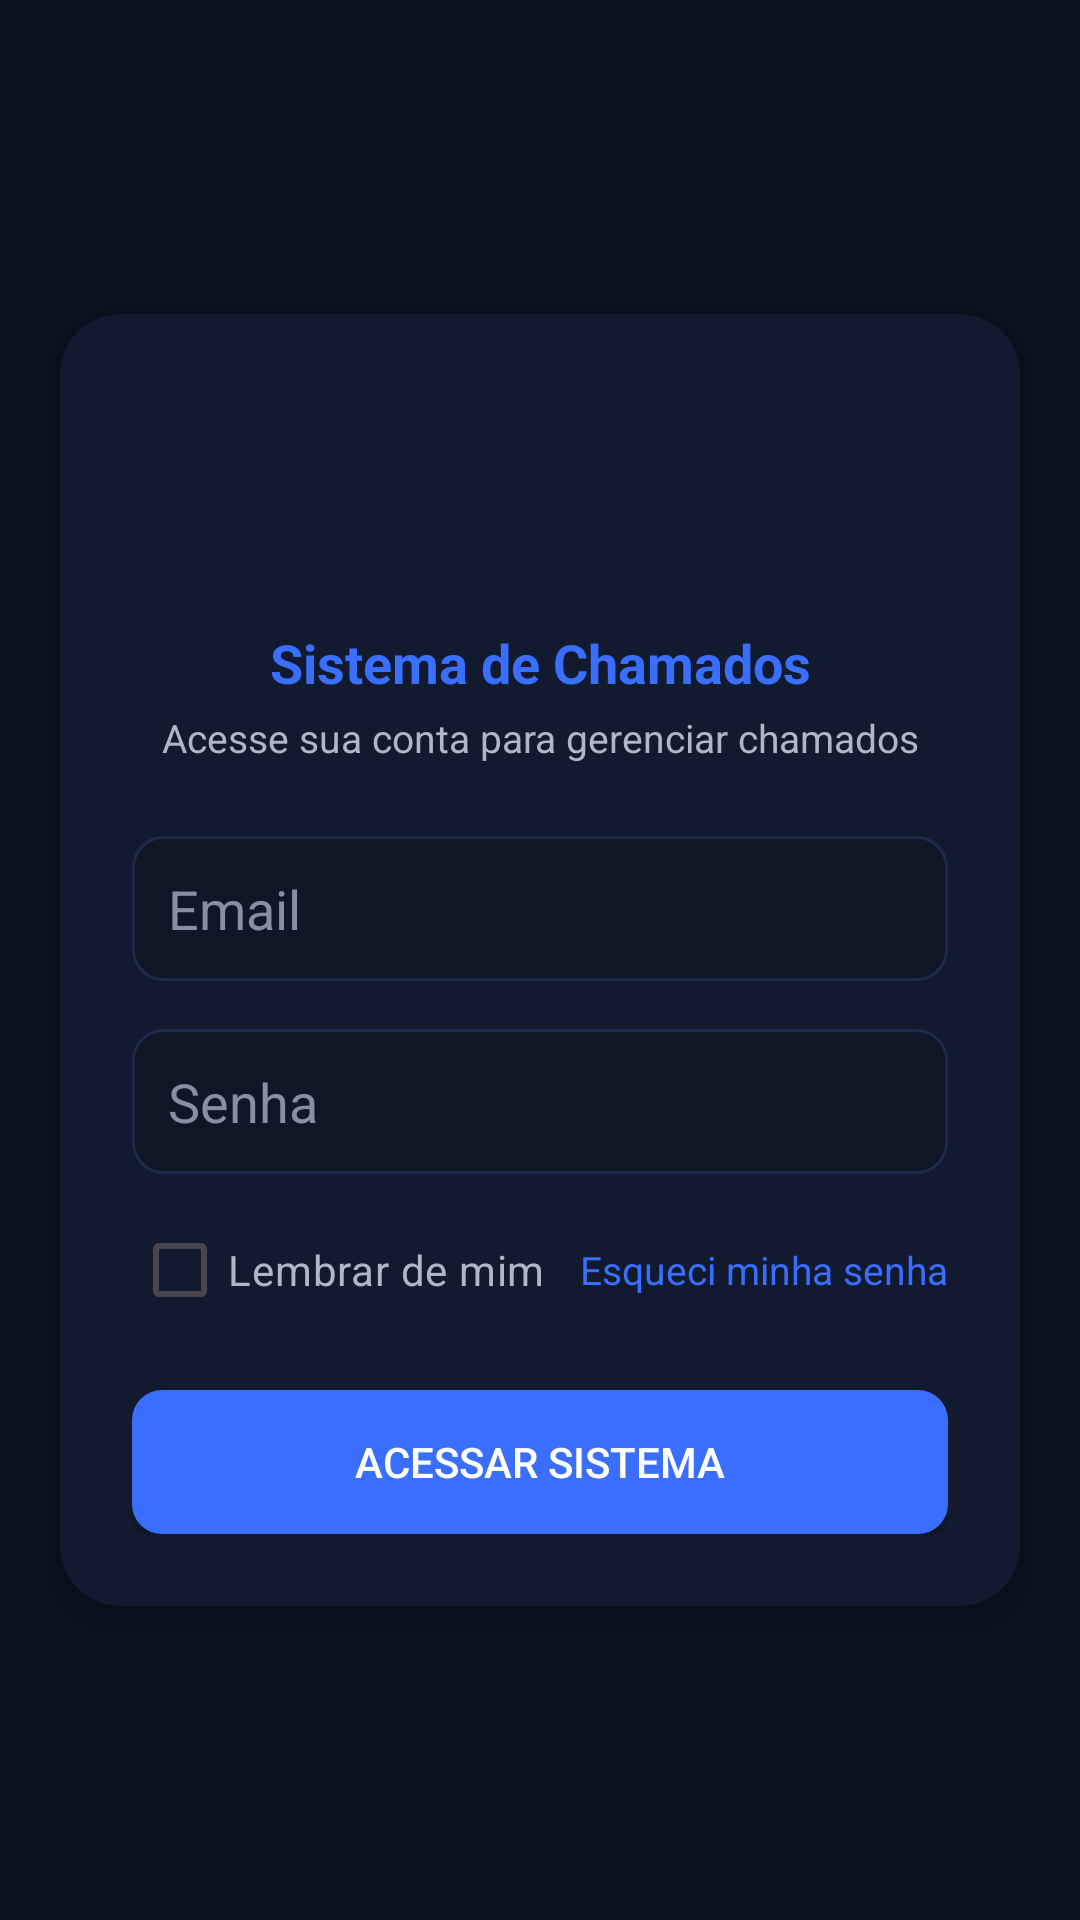

The Android layout XML behind this screen, and the referenced resources:
<!-- AndroidManifest.xml: application theme Theme.MyApplication -->
<!-- res/layout/activity_main_login.xml -->
<?xml version="1.0" encoding="utf-8"?>
<LinearLayout xmlns:android="http://schemas.android.com/apk/res/android"
    xmlns:app="http://schemas.android.com/apk/res-auto"
    xmlns:tools="http://schemas.android.com/tools"
    android:id="@+id/mainLogin"
    android:orientation="vertical"
    android:gravity="center"
    android:background="#0B1220"
    android:layout_width="match_parent"
    android:layout_height="match_parent"
    tools:context=".MainLogin">

    <LinearLayout
        android:orientation="vertical"
        android:background="@drawable/bg_card"
        android:layout_width="320dp"
        android:layout_height="wrap_content"
        android:padding="24dp"
        android:elevation="6dp"
        android:layout_gravity="center"
        android:gravity="center"
        android:layout_margin="16dp"
        android:clipToOutline="true">

        <ImageView
            android:layout_width="64dp"
            android:layout_height="64dp"
            android:src="@drawable/ic_launcher_foreground"
            android:layout_gravity="center"
            android:layout_marginBottom="16dp"
            app:tint="#3A6EFF" />

        <TextView
            android:text="Sistema de Chamados"
            android:textColor="#3A6EFF"
            android:textSize="18sp"
            android:textStyle="bold"
            android:gravity="center"
            android:layout_marginBottom="4dp"
            android:layout_width="match_parent"
            android:layout_height="wrap_content" />

        <TextView
            android:text="Acesse sua conta para gerenciar chamados"
            android:textColor="#B0B6C3"
            android:textSize="13sp"
            android:gravity="center"
            android:layout_marginBottom="24dp"
            android:layout_width="match_parent"
            android:layout_height="wrap_content" />

        <EditText
            android:id="@+id/edtEmail"
            android:hint="Email"
            android:inputType="textEmailAddress"
            android:textColor="#FFFFFF"
            android:textColorHint="#888EA3"

            android:drawablePadding="10dp"
            android:background="@drawable/bg_input"
            android:padding="12dp"
            android:layout_width="match_parent"
            android:layout_height="wrap_content"
            android:layout_marginBottom="16dp" />

        <EditText
            android:id="@+id/edtSenha"
            android:hint="Senha"
            android:inputType="textPassword"
            android:textColor="#FFFFFF"
            android:textColorHint="#888EA3"

            android:drawablePadding="10dp"
            android:background="@drawable/bg_input"
            android:padding="12dp"
            android:layout_width="match_parent"
            android:layout_height="wrap_content" />

        <LinearLayout
            android:orientation="horizontal"
            android:layout_width="match_parent"
            android:layout_height="wrap_content"
            android:layout_marginTop="8dp"
            android:layout_marginBottom="16dp">

            <CheckBox
                android:text="Lembrar de mim"
                android:textColor="#B0B6C3"
                android:layout_width="wrap_content"
                android:layout_height="wrap_content" />

            <View
                android:layout_width="0dp"
                android:layout_height="0dp"
                android:layout_weight="1" />

            <TextView
                android:text="Esqueci minha senha"
                android:textColor="#3A6EFF"
                android:textSize="13sp"
                android:layout_gravity="center_vertical"
                android:layout_width="wrap_content"
                android:layout_height="wrap_content" />
        </LinearLayout>

        <Button
            android:id="@+id/btnLogin"
            android:text="Acessar Sistema"
            android:backgroundTint="#3A6EFF"
            android:textColor="#FFFFFF"
            android:padding="12dp"
            android:layout_width="match_parent"
            android:layout_height="wrap_content"
            android:background="@drawable/bg_button" />

    </LinearLayout>

</LinearLayout>
<!-- resources referenced by this layout -->
<resources>
  <!-- drawable bg_button (drawable) -->
  <shape xmlns:android="http://schemas.android.com/apk/res/android" android:shape="rectangle">
      <gradient android:startColor="#3A6EFF" android:endColor="#2D58D8" android:angle="90"/>
      <corners android:radius="10dp"/>
  </shape>
  <!-- drawable bg_card (drawable) -->
  <shape xmlns:android="http://schemas.android.com/apk/res/android" android:shape="rectangle">
      <solid android:color="#111A2E"/>
      <corners android:radius="20dp"/>
      <padding android:left="16dp" android:top="16dp" android:right="16dp" android:bottom="16dp"/>
  </shape>
  <!-- drawable bg_input (drawable) -->
  <shape xmlns:android="http://schemas.android.com/apk/res/android" android:shape="rectangle">
      <solid android:color="#0F1626"/>
      <corners android:radius="10dp"/>
      <stroke android:width="1dp" android:color="#1C2B4A"/>
  </shape>
  <style name="Theme.MyApplication" parent="Theme.Material3.DayNight.NoActionBar">
  
          <item name="colorPrimary">@color/colorPrimary_light</item>
          <item name="colorPrimaryVariant">@color/colorPrimaryVariant_light</item>
          <item name="colorOnPrimary">@color/white</item> <item name="android:colorBackground">@color/white</item>
          <item name="colorSurface">@color/white</item>
  
          <item name="colorOnBackground">@color/black</item>
          <item name="colorOnSurface">@color/black</item>
  
      </style>
  <color name="colorPrimary_light">#2196F3</color>
  <color name="colorPrimaryVariant_light">#1976D2</color>
  <color name="white">#FFFFFF</color>
  <color name="black">#000000</color>
</resources>
